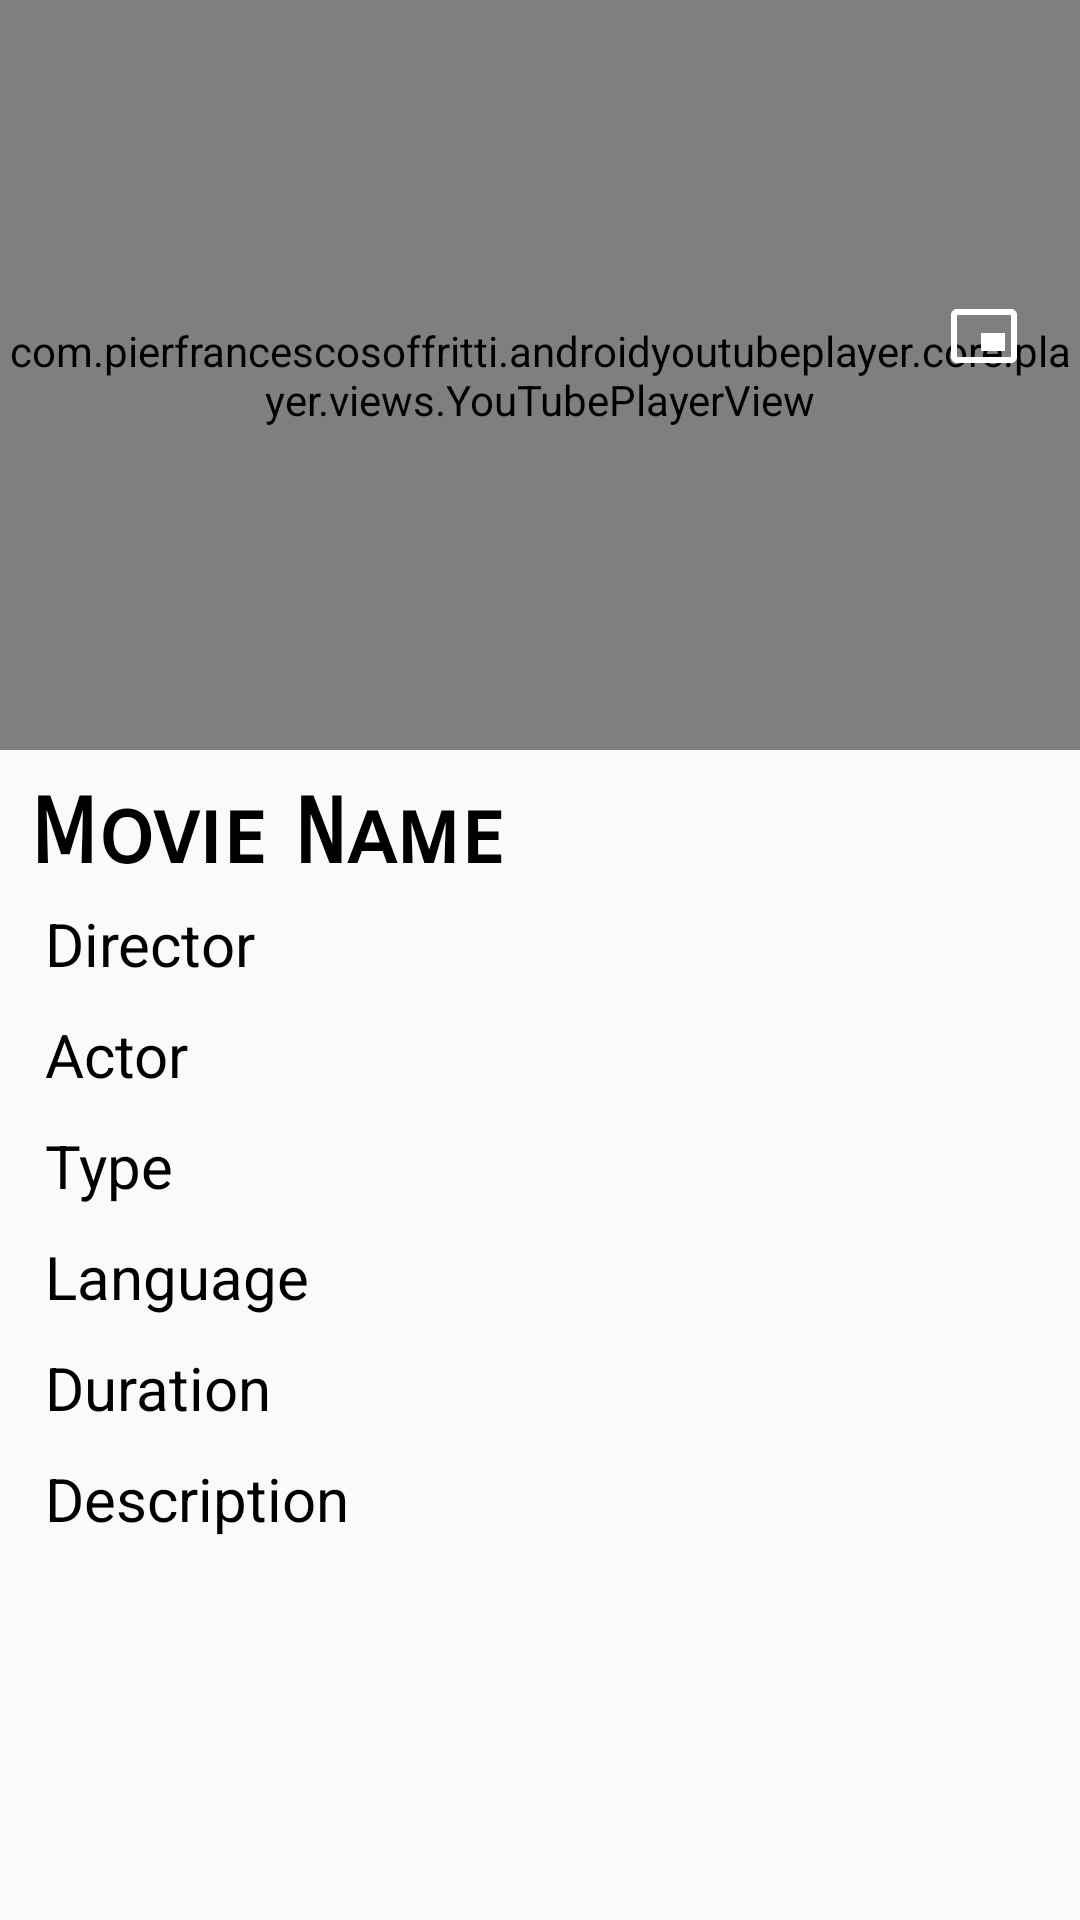

Android layout source for this screen:
<!-- AndroidManifest.xml: application theme AppTheme -->
<!-- res/layout/activity_video_play.xml -->
<?xml version="1.0" encoding="utf-8"?>
<RelativeLayout
    android:id="@+id/parentlayout"
    xmlns:android="http://schemas.android.com/apk/res/android"
    xmlns:app="http://schemas.android.com/apk/res-auto"
    xmlns:tools="http://schemas.android.com/tools"
    android:layout_width="match_parent"
    android:layout_height="match_parent"
    tools:context=".VideoPlayActivity">

    <com.pierfrancescosoffritti.androidyoutubeplayer.core.player.views.YouTubePlayerView
        android:id="@+id/youtube_player_view"
        android:layout_width="match_parent"
        android:layout_height="250dp"
        app:autoPlay="false"
        app:showYouTubeButton="false"
        app:handleNetworkEvents="true"
        app:showSeekBar="true"
        app:showFullScreenButton="true" />

    <ImageButton
        android:id="@+id/pip"
        android:onClick="pip"
        android:layout_width="wrap_content"
        android:layout_height="wrap_content"
        android:src="@drawable/ic_pip"
        android:layout_alignParentEnd="true"
        android:layout_marginEnd="20dp"
        android:layout_marginTop="100dp"
        android:background="@color/colorTransparent"/>

    <ImageButton
        android:id="@+id/back"
        android:layout_width="wrap_content"
        android:layout_height="wrap_content"
        android:src="@drawable/ic_back_arrow"
        android:layout_alignParentStart="true"
        android:layout_marginStart="10dp"
        android:layout_marginTop="10dp"
        android:background="@color/colorTransparent"/>

    <ScrollView
        android:layout_below="@id/youtube_player_view"
        android:layout_width="match_parent"
        android:layout_height="match_parent">

        <RelativeLayout
            android:layout_margin="10dp"
            android:layout_width="match_parent"
            android:layout_height="wrap_content">

            <TextView
                android:id="@+id/movieName"
                android:text="Movie Name"
                android:textStyle="bold"
                android:textColor="@color/black"
                android:fontFamily="sans-serif-smallcaps"
                android:textSize="30sp"
                android:layout_width="match_parent"
                android:layout_height="wrap_content" />

            <TextView
                android:layout_below="@+id/movieName"
                android:id="@+id/director"
                android:layout_margin="5dp"
                android:text="Director"
                android:fontFamily="sans-serif"
                android:textColor="@color/black"
                android:textSize="20sp"
                android:layout_width="match_parent"
                android:layout_height="wrap_content" />

            <TextView
                android:layout_below="@+id/director"
                android:id="@+id/actor"
                android:layout_margin="5dp"
                android:text="Actor"
                android:fontFamily="sans-serif"
                android:textColor="@color/black"
                android:textSize="20sp"
                android:layout_width="match_parent"
                android:layout_height="wrap_content" />

            <TextView
                android:layout_below="@+id/actor"
                android:id="@+id/type"
                android:layout_margin="5dp"
                android:fontFamily="sans-serif"
                android:textColor="@color/black"
                android:text="Type"
                android:textSize="20sp"
                android:layout_width="match_parent"
                android:layout_height="wrap_content" />

            <TextView
                android:layout_below="@+id/type"
                android:layout_margin="5dp"
                android:id="@+id/lang"
                android:fontFamily="sans-serif"
                android:textColor="@color/black"
                android:text="Language"
                android:textSize="20sp"
                android:layout_width="match_parent"
                android:layout_height="wrap_content" />

            <TextView
                android:layout_below="@+id/lang"
                android:id="@+id/duration"
                android:layout_margin="5dp"
                android:fontFamily="sans-serif"
                android:textColor="@color/black"
                android:text="Duration"
                android:textSize="20sp"
                android:layout_width="match_parent"
                android:layout_height="wrap_content" />

            <TextView
                android:layout_below="@+id/duration"
                android:id="@+id/description"
                android:layout_margin="5dp"
                android:fontFamily="sans-serif"
                android:textColor="@color/black"
                android:text="Description"
                android:textSize="20sp"
                android:layout_width="match_parent"
                android:layout_height="wrap_content" />

        </RelativeLayout>

    </ScrollView>

</RelativeLayout>
<!-- resources referenced by this layout -->
<resources>
  <color name="black">#FF000000</color>
  <color name="colorTransparent">#00ffffff</color>
  <!-- drawable ic_pip (drawable-anydpi) -->
  <vector xmlns:android="http://schemas.android.com/apk/res/android"
      android:width="24dp"
      android:height="24dp"
      android:viewportWidth="24"
      android:viewportHeight="24"
      android:tint="#FFFFFF">
      <path
          android:fillColor="#FF000000"
          android:pathData="M19,11h-8v6h8v-6zM23,19L23,4.98C23,3.88 22.1,3 21,3L3,3c-1.1,0 -2,0.88 -2,1.98L1,19c0,1.1 0.9,2 2,2h18c1.1,0 2,-0.9 2,-2zM21,19.02L3,19.02L3,4.97h18v14.05z"/>
  </vector>
  <style name="AppTheme" parent="Theme.AppCompat.Light.NoActionBar">
          
          <item name="colorPrimary">@color/colorPrimary</item>
          <item name="colorPrimaryDark">@color/colorPrimaryDark</item>
          <item name="colorAccent">@color/colorAccent</item>
      </style>
  <color name="colorPrimary">#9F71EC</color>
  <color name="colorPrimaryDark">#392A53</color>
  <color name="colorAccent">#DA467C</color>
</resources>
